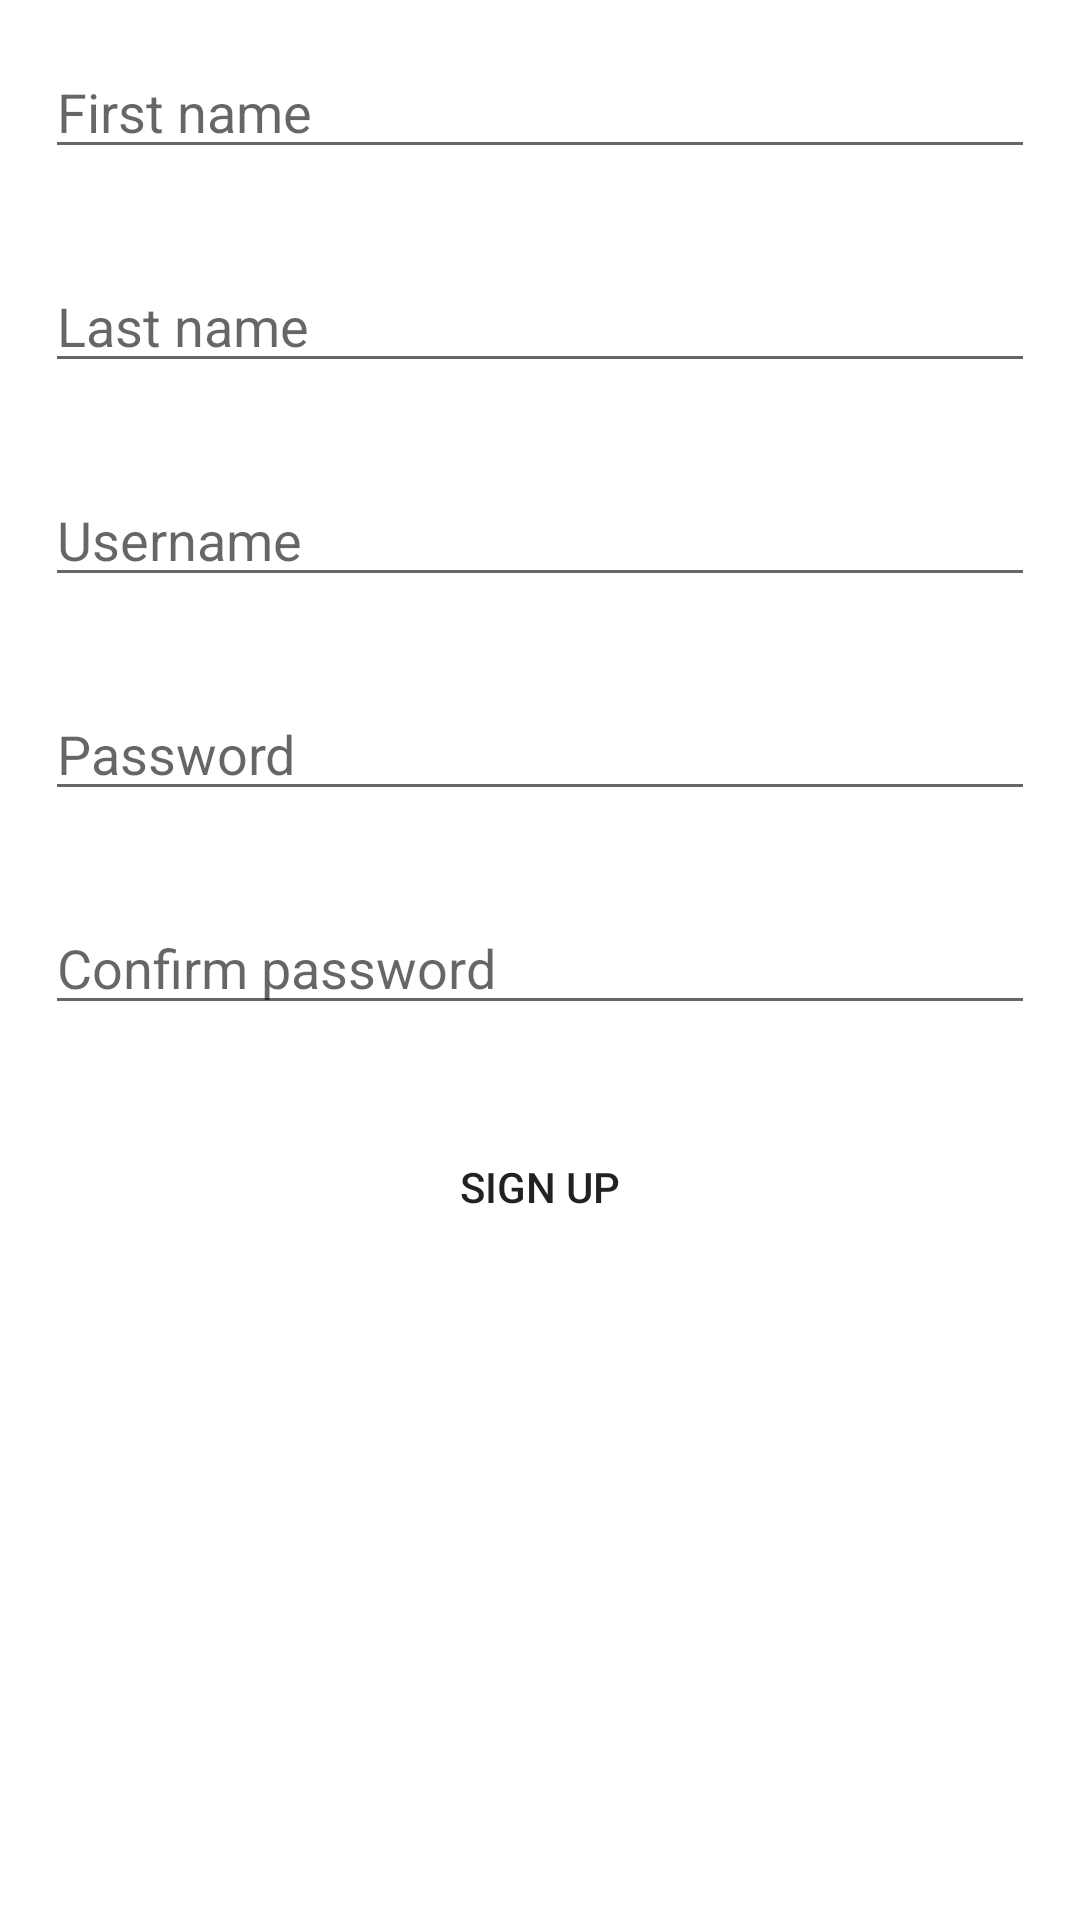

Here is an Android app screen rendered from its layout file. Give the layout XML and the strings, colors and styles it references.
<!-- AndroidManifest.xml: application theme Theme.HomeDatabaseProject -->
<!-- res/layout/activity_sign_up_.xml -->
<?xml version="1.0" encoding="utf-8"?>
<LinearLayout xmlns:android="http://schemas.android.com/apk/res/android"
    xmlns:app="http://schemas.android.com/apk/res-auto"
    xmlns:tools="http://schemas.android.com/tools"
    android:layout_width="match_parent"
    android:layout_height="match_parent"
    android:orientation="vertical"
    tools:context=".SignUp_Activity">

    <EditText
        android:id="@+id/etFname"
        android:layout_width="match_parent"
        android:layout_height="wrap_content"
        android:hint="First name"
        android:layout_margin="15dp"
        />
    <EditText
        android:id="@+id/etLname"
        android:layout_width="match_parent"
        android:layout_height="wrap_content"
        android:hint="Last name"
        android:layout_margin="15dp"
        />
    <EditText
        android:id="@+id/etUsername"
        android:layout_width="match_parent"
        android:layout_height="wrap_content"
        android:hint="Username"
        android:layout_margin="15dp"
        />
    <EditText
        android:id="@+id/etPassword"
        android:layout_width="match_parent"
        android:layout_height="wrap_content"
        android:hint="Password"
        android:layout_margin="15dp"
        />
    <EditText
        android:id="@+id/confirmPassword"
        android:layout_width="match_parent"
        android:layout_height="wrap_content"
        android:hint="Confirm password"
        android:layout_margin="15dp"
        />

    <Button
        android:id="@+id/btnSignUp"
        android:layout_below="@id/etPassword"
        android:layout_margin="15dp"
        android:layout_width="match_parent"
        android:text="Sign Up"
        android:layout_height="wrap_content"
        android:background="@drawable/mybutton"
        />

</LinearLayout>
<!-- resources referenced by this layout -->
<resources>
  <!-- drawable mybutton (drawable) -->
  <?xml version="1.0" encoding="utf-8"?>
      <shape xmlns:android="http://schemas.android.com/apk/res/android" >
  
          <corners
              android:bottomLeftRadius="50dp"
              android:bottomRightRadius="50dp"
              android:topLeftRadius="50dp"
              android:topRightRadius="50dp" />
      </shape>
  <style name="Theme.HomeDatabaseProject" parent="Theme.MaterialComponents.DayNight.NoActionBar">
          
          <item name="colorPrimary">@color/purple_500</item>
          <item name="colorPrimaryVariant">@color/purple_700</item>
          <item name="colorOnPrimary">@color/white</item>
          
          <item name="colorSecondary">@color/teal_200</item>
          <item name="colorSecondaryVariant">@color/teal_700</item>
          <item name="colorOnSecondary">@color/black</item>
          
          <item name="android:statusBarColor" tools:targetApi="l">?attr/colorPrimaryVariant</item>
          
      </style>
  <!-- not gathered from this repository: default colours our renderer supplied (Android Studio template values) -->
  <color name="purple_500">#FF6200EE</color>
  <color name="purple_700">#FF3700B3</color>
  <color name="teal_200">#FF03DAC5</color>
  <color name="teal_700">#FF018786</color>
  <color name="black">#FF000000</color>
  <color name="white">#FFFFFFFF</color>
</resources>
